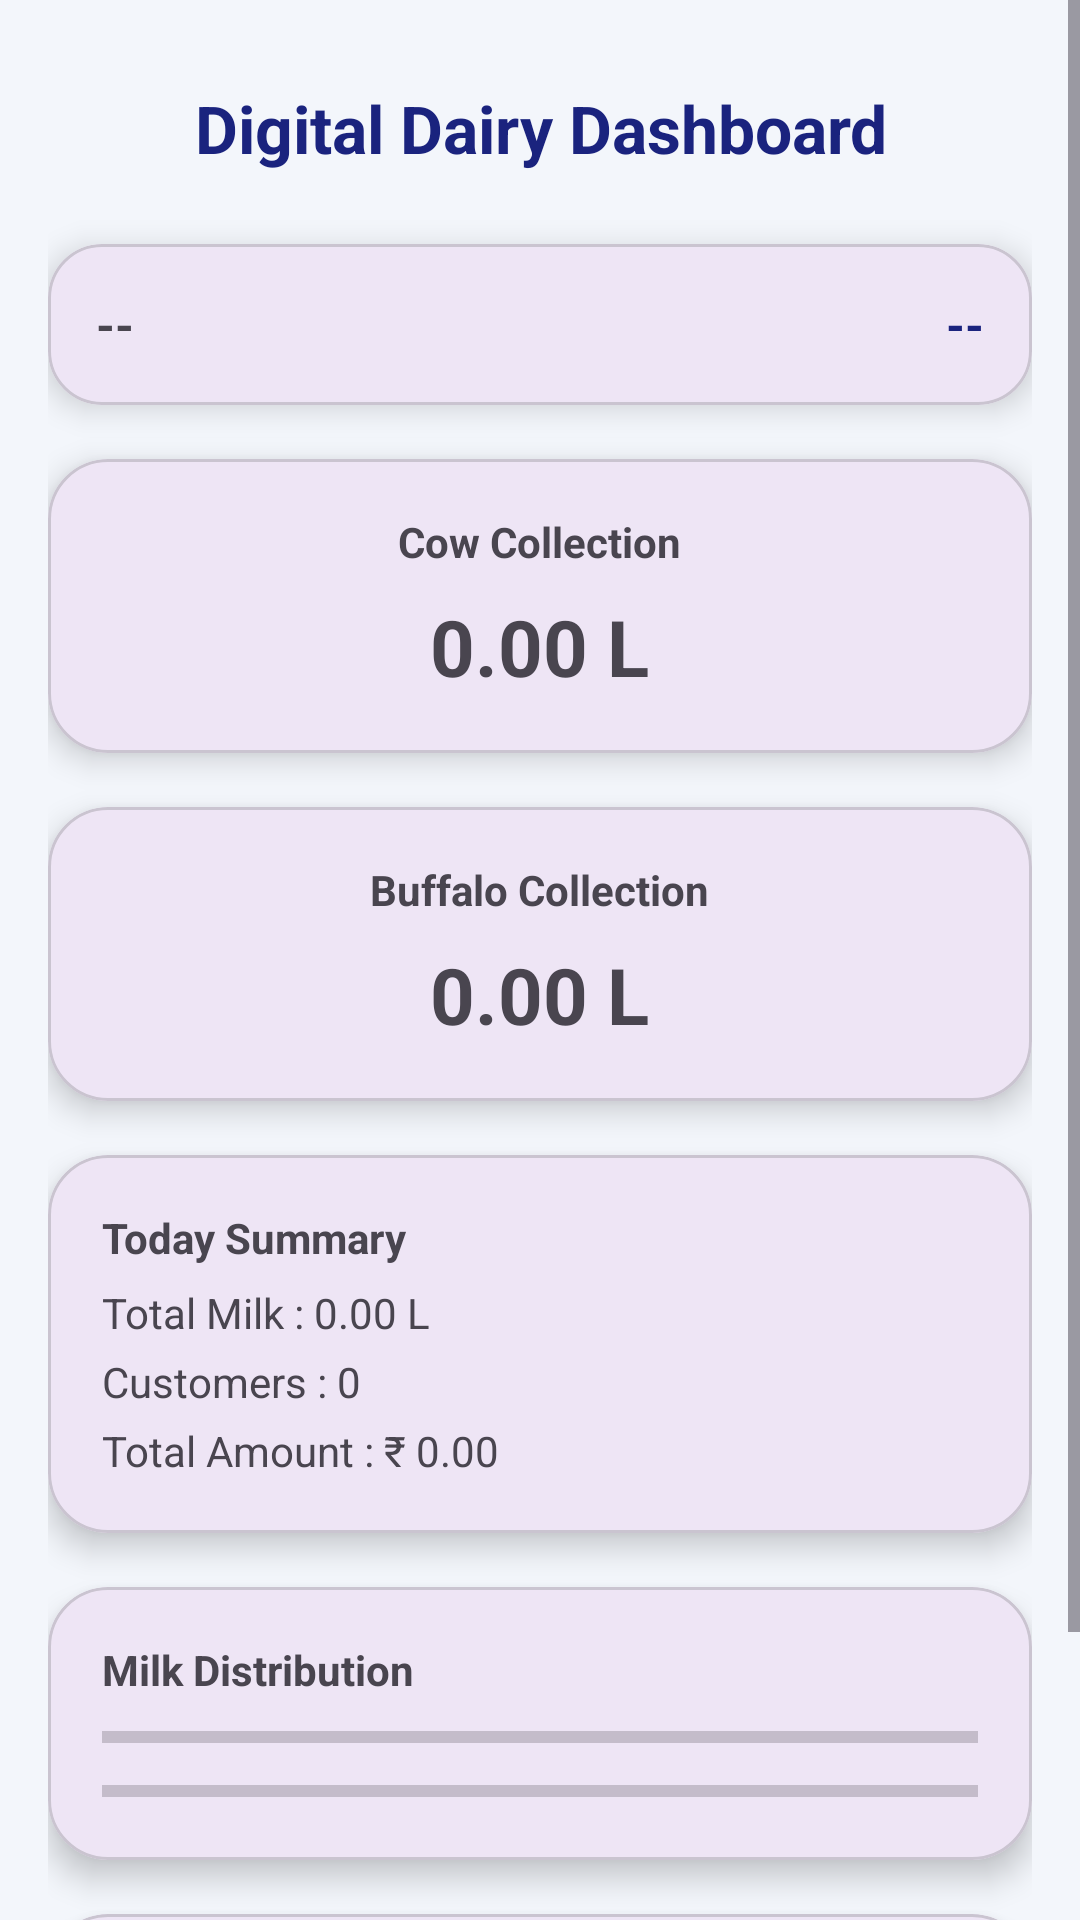

Write the Android layout XML for this screen, with the resource values it uses.
<!-- AndroidManifest.xml: application theme Theme.NavigationView -->
<!-- res/layout/home_fragment.xml -->
<?xml version="1.0" encoding="utf-8"?>
<ScrollView xmlns:android="http://schemas.android.com/apk/res/android"
    xmlns:app="http://schemas.android.com/apk/res-auto"
    android:layout_width="match_parent"
    android:layout_height="match_parent"
    android:background="#F3F6FB">

    <LinearLayout
        android:layout_width="match_parent"
        android:layout_height="wrap_content"
        android:orientation="vertical"
        android:padding="16dp">

        <TextView
            android:layout_width="match_parent"
            android:layout_height="wrap_content"
            android:text="Digital Dairy Dashboard"
            android:textSize="22sp"
            android:textStyle="bold"
            android:gravity="center"
            android:textColor="#1A237E"
            android:padding="12dp"/>

        <com.google.android.material.card.MaterialCardView
            android:layout_width="match_parent"
            android:layout_height="wrap_content"
            android:layout_marginTop="12dp"
            app:cardCornerRadius="18dp"
            app:cardElevation="6dp">

            <LinearLayout
                android:layout_width="match_parent"
                android:layout_height="wrap_content"
                android:orientation="horizontal"
                android:padding="16dp">

                <TextView
                    android:id="@+id/tvDate"
                    android:layout_width="0dp"
                    android:layout_height="wrap_content"
                    android:layout_weight="1"
                    android:text="--"
                    android:textSize="16sp"
                    android:textStyle="bold"/>

                <TextView
                    android:id="@+id/tvMilkTime"
                    android:layout_width="wrap_content"
                    android:layout_height="wrap_content"
                    android:text="--"
                    android:textSize="16sp"
                    android:textStyle="bold"
                    android:textColor="#1A237E"/>
            </LinearLayout>
        </com.google.android.material.card.MaterialCardView>

        <com.google.android.material.card.MaterialCardView
            android:layout_width="match_parent"
            android:layout_height="wrap_content"
            android:layout_marginTop="18dp"
            app:cardCornerRadius="20dp"
            app:cardElevation="6dp">

            <LinearLayout
                android:layout_width="match_parent"
                android:layout_height="wrap_content"
                android:orientation="vertical"
                android:gravity="center"
                android:padding="18dp">

                <TextView
                    android:layout_width="wrap_content"
                    android:layout_height="wrap_content"
                    android:text="Cow Collection"
                    android:textStyle="bold"/>

                <TextView
                    android:id="@+id/tvCowQty"
                    android:layout_width="wrap_content"
                    android:layout_height="wrap_content"
                    android:text="0.00 L"
                    android:textSize="26sp"
                    android:textStyle="bold"
                    android:layout_marginTop="8dp"/>
            </LinearLayout>
        </com.google.android.material.card.MaterialCardView>

        <com.google.android.material.card.MaterialCardView
            android:layout_width="match_parent"
            android:layout_height="wrap_content"
            android:layout_marginTop="18dp"
            app:cardCornerRadius="20dp"
            app:cardElevation="6dp">

            <LinearLayout
                android:layout_width="match_parent"
                android:layout_height="wrap_content"
                android:orientation="vertical"
                android:gravity="center"
                android:padding="18dp">

                <TextView
                    android:layout_width="wrap_content"
                    android:layout_height="wrap_content"
                    android:text="Buffalo Collection"
                    android:textStyle="bold"/>

                <TextView
                    android:id="@+id/tvBuffaloQty"
                    android:layout_width="wrap_content"
                    android:layout_height="wrap_content"
                    android:text="0.00 L"
                    android:textSize="26sp"
                    android:textStyle="bold"
                    android:layout_marginTop="8dp"/>
            </LinearLayout>
        </com.google.android.material.card.MaterialCardView>

        <com.google.android.material.card.MaterialCardView
            android:layout_width="match_parent"
            android:layout_height="wrap_content"
            android:layout_marginTop="18dp"
            app:cardCornerRadius="20dp"
            app:cardElevation="6dp">

            <LinearLayout
                android:layout_width="match_parent"
                android:layout_height="wrap_content"
                android:orientation="vertical"
                android:padding="18dp">

                <TextView
                    android:layout_width="wrap_content"
                    android:layout_height="wrap_content"
                    android:text="Today Summary"
                    android:textStyle="bold"/>

                <TextView
                    android:id="@+id/tvTotalMilk"
                    android:layout_width="wrap_content"
                    android:layout_height="wrap_content"
                    android:text="Total Milk : 0.00 L"
                    android:layout_marginTop="6dp"/>

                <TextView
                    android:id="@+id/tvTotalCustomers"
                    android:layout_width="wrap_content"
                    android:layout_height="wrap_content"
                    android:text="Customers : 0"
                    android:layout_marginTop="4dp"/>

                <TextView
                    android:id="@+id/tvTotalAmount"
                    android:layout_width="wrap_content"
                    android:layout_height="wrap_content"
                    android:text="Total Amount : ₹ 0.00"
                    android:layout_marginTop="4dp"/>
            </LinearLayout>
        </com.google.android.material.card.MaterialCardView>

        <com.google.android.material.card.MaterialCardView
            android:layout_width="match_parent"
            android:layout_height="wrap_content"
            android:layout_marginTop="18dp"
            app:cardCornerRadius="20dp"
            app:cardElevation="6dp">

            <LinearLayout
                android:layout_width="match_parent"
                android:layout_height="wrap_content"
                android:orientation="vertical"
                android:padding="18dp">

                <TextView
                    android:layout_width="wrap_content"
                    android:layout_height="wrap_content"
                    android:text="Milk Distribution"
                    android:textStyle="bold"/>

                <ProgressBar
                    android:id="@+id/pbCow"
                    style="?android:attr/progressBarStyleHorizontal"
                    android:layout_width="match_parent"
                    android:layout_height="10dp"
                    android:max="100"
                    android:layout_marginTop="8dp"/>

                <ProgressBar
                    android:id="@+id/pbBuffalo"
                    style="?android:attr/progressBarStyleHorizontal"
                    android:layout_width="match_parent"
                    android:layout_height="10dp"
                    android:max="100"
                    android:layout_marginTop="8dp"/>
            </LinearLayout>
        </com.google.android.material.card.MaterialCardView>

        <com.google.android.material.card.MaterialCardView
            android:layout_width="match_parent"
            android:layout_height="wrap_content"
            android:layout_marginTop="18dp"
            app:cardCornerRadius="20dp"
            app:cardElevation="6dp">

            <LinearLayout
                android:layout_width="match_parent"
                android:layout_height="wrap_content"
                android:orientation="vertical"
                android:padding="16dp">

                <TextView
                    android:layout_width="wrap_content"
                    android:layout_height="wrap_content"
                    android:text="Last Update"
                    android:textStyle="bold"/>

                <TextView
                    android:id="@+id/tvLastUpdate"
                    android:layout_width="wrap_content"
                    android:layout_height="wrap_content"
                    android:text="--"
                    android:layout_marginTop="6dp"/>

                <TextView
                    android:id="@+id/tvShiftInfo"
                    android:layout_width="wrap_content"
                    android:layout_height="wrap_content"
                    android:text="--"
                    android:layout_marginTop="4dp"/>
            </LinearLayout>

        </com.google.android.material.card.MaterialCardView>
    </LinearLayout>
</ScrollView>
<!-- resources referenced by this layout -->
<resources>
  <style name="Theme.NavigationView" parent="Base.Theme.NavigationView" />
  <style name="Base.Theme.NavigationView" parent="Theme.Material3.DayNight.NoActionBar">
          
          
          <item name="android:statusBarColor">#465297</item>
      </style>
</resources>
